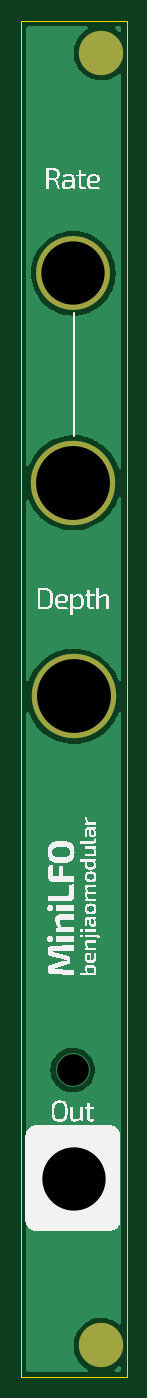
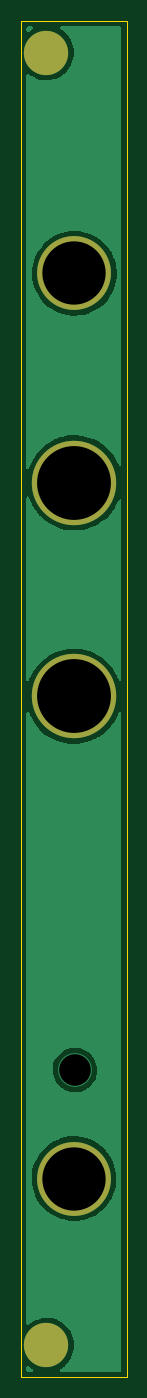
Circuit board: 11 layer files. Board 10.0 x 128.5 mm.
- bottom_copper: MiniLFO v1.0 - Front-B_Cu.gbr (24784 bytes)
- bottom_mask: MiniLFO v1.0 - Front-B_Mask.gbr (884 bytes)
- paste: MiniLFO v1.0 - Front-B_Paste.gbr (495 bytes)
- bottom_silk: MiniLFO v1.0 - Front-B_Silkscreen.gbr (496 bytes)
- outline: MiniLFO v1.0 - Front-Edge_Cuts.gbr (729 bytes)
- top_copper: MiniLFO v1.0 - Front-F_Cu.gbr (24784 bytes)
- top_mask: MiniLFO v1.0 - Front-F_Mask.gbr (884 bytes)
- paste: MiniLFO v1.0 - Front-F_Paste.gbr (495 bytes)
- top_silk: MiniLFO v1.0 - Front-F_Silkscreen.gbr (191858 bytes)
- drill: MiniLFO v1.0 - Front-NPTH.drl (313 bytes)
- drill: MiniLFO v1.0 - Front-PTH.drl (727 bytes)

=== bottom_copper: MiniLFO v1.0 - Front-B_Cu.gbr (24784 bytes, source omitted) ===
=== bottom_mask: MiniLFO v1.0 - Front-B_Mask.gbr ===
%TF.GenerationSoftware,KiCad,Pcbnew,6.0.11+dfsg-1~bpo11+1*%
%TF.CreationDate,2023-03-01T10:40:03+08:00*%
%TF.ProjectId,MiniLFO v1.0 - Front,4d696e69-4c46-44f2-9076-312e30202d20,rev?*%
%TF.SameCoordinates,Original*%
%TF.FileFunction,Soldermask,Bot*%
%TF.FilePolarity,Negative*%
%FSLAX46Y46*%
G04 Gerber Fmt 4.6, Leading zero omitted, Abs format (unit mm)*
G04 Created by KiCad (PCBNEW 6.0.11+dfsg-1~bpo11+1) date 2023-03-01 10:40:03*
%MOMM*%
%LPD*%
G01*
G04 APERTURE LIST*
%ADD10O,4.200000X4.200000*%
%ADD11C,7.000000*%
%ADD12C,8.000000*%
G04 APERTURE END LIST*
D10*
%TO.C,REF\u002A\u002A*%
X146600000Y-172500000D03*
X146600000Y-50000000D03*
%TD*%
D11*
%TO.C,REF\u002A\u002A*%
X143950000Y-70900000D03*
%TD*%
%TO.C,REF\u002A\u002A*%
X144000000Y-156700000D03*
%TD*%
D12*
%TO.C,REF\u002A\u002A*%
X144000000Y-111000000D03*
%TD*%
%TO.C,REF\u002A\u002A*%
X143950000Y-90750000D03*
%TD*%
M02*

=== paste: MiniLFO v1.0 - Front-B_Paste.gbr ===
%TF.GenerationSoftware,KiCad,Pcbnew,6.0.11+dfsg-1~bpo11+1*%
%TF.CreationDate,2023-03-01T10:40:02+08:00*%
%TF.ProjectId,MiniLFO v1.0 - Front,4d696e69-4c46-44f2-9076-312e30202d20,rev?*%
%TF.SameCoordinates,Original*%
%TF.FileFunction,Paste,Bot*%
%TF.FilePolarity,Positive*%
%FSLAX46Y46*%
G04 Gerber Fmt 4.6, Leading zero omitted, Abs format (unit mm)*
G04 Created by KiCad (PCBNEW 6.0.11+dfsg-1~bpo11+1) date 2023-03-01 10:40:02*
%MOMM*%
%LPD*%
G01*
G04 APERTURE LIST*
G04 APERTURE END LIST*
M02*

=== bottom_silk: MiniLFO v1.0 - Front-B_Silkscreen.gbr ===
%TF.GenerationSoftware,KiCad,Pcbnew,6.0.11+dfsg-1~bpo11+1*%
%TF.CreationDate,2023-03-01T10:40:03+08:00*%
%TF.ProjectId,MiniLFO v1.0 - Front,4d696e69-4c46-44f2-9076-312e30202d20,rev?*%
%TF.SameCoordinates,Original*%
%TF.FileFunction,Legend,Bot*%
%TF.FilePolarity,Positive*%
%FSLAX46Y46*%
G04 Gerber Fmt 4.6, Leading zero omitted, Abs format (unit mm)*
G04 Created by KiCad (PCBNEW 6.0.11+dfsg-1~bpo11+1) date 2023-03-01 10:40:03*
%MOMM*%
%LPD*%
G01*
G04 APERTURE LIST*
G04 APERTURE END LIST*
M02*

=== outline: MiniLFO v1.0 - Front-Edge_Cuts.gbr ===
%TF.GenerationSoftware,KiCad,Pcbnew,6.0.11+dfsg-1~bpo11+1*%
%TF.CreationDate,2023-03-01T10:40:03+08:00*%
%TF.ProjectId,MiniLFO v1.0 - Front,4d696e69-4c46-44f2-9076-312e30202d20,rev?*%
%TF.SameCoordinates,Original*%
%TF.FileFunction,Profile,NP*%
%FSLAX46Y46*%
G04 Gerber Fmt 4.6, Leading zero omitted, Abs format (unit mm)*
G04 Created by KiCad (PCBNEW 6.0.11+dfsg-1~bpo11+1) date 2023-03-01 10:40:03*
%MOMM*%
%LPD*%
G01*
G04 APERTURE LIST*
%TA.AperFunction,Profile*%
%ADD10C,0.100000*%
%TD*%
G04 APERTURE END LIST*
D10*
X149000000Y-47000000D02*
X139000000Y-47000000D01*
X149000000Y-175500000D02*
X149000000Y-47000000D01*
X139000000Y-175500000D02*
X149000000Y-175500000D01*
X139000000Y-47000000D02*
X139000000Y-175500000D01*
M02*

=== top_copper: MiniLFO v1.0 - Front-F_Cu.gbr (24784 bytes, source omitted) ===
=== top_mask: MiniLFO v1.0 - Front-F_Mask.gbr ===
%TF.GenerationSoftware,KiCad,Pcbnew,6.0.11+dfsg-1~bpo11+1*%
%TF.CreationDate,2023-03-01T10:40:03+08:00*%
%TF.ProjectId,MiniLFO v1.0 - Front,4d696e69-4c46-44f2-9076-312e30202d20,rev?*%
%TF.SameCoordinates,Original*%
%TF.FileFunction,Soldermask,Top*%
%TF.FilePolarity,Negative*%
%FSLAX46Y46*%
G04 Gerber Fmt 4.6, Leading zero omitted, Abs format (unit mm)*
G04 Created by KiCad (PCBNEW 6.0.11+dfsg-1~bpo11+1) date 2023-03-01 10:40:03*
%MOMM*%
%LPD*%
G01*
G04 APERTURE LIST*
%ADD10O,4.200000X4.200000*%
%ADD11C,7.000000*%
%ADD12C,8.000000*%
G04 APERTURE END LIST*
D10*
%TO.C,REF\u002A\u002A*%
X146600000Y-172500000D03*
X146600000Y-50000000D03*
%TD*%
D11*
%TO.C,REF\u002A\u002A*%
X143950000Y-70900000D03*
%TD*%
%TO.C,REF\u002A\u002A*%
X144000000Y-156700000D03*
%TD*%
D12*
%TO.C,REF\u002A\u002A*%
X144000000Y-111000000D03*
%TD*%
%TO.C,REF\u002A\u002A*%
X143950000Y-90750000D03*
%TD*%
M02*

=== paste: MiniLFO v1.0 - Front-F_Paste.gbr ===
%TF.GenerationSoftware,KiCad,Pcbnew,6.0.11+dfsg-1~bpo11+1*%
%TF.CreationDate,2023-03-01T10:40:02+08:00*%
%TF.ProjectId,MiniLFO v1.0 - Front,4d696e69-4c46-44f2-9076-312e30202d20,rev?*%
%TF.SameCoordinates,Original*%
%TF.FileFunction,Paste,Top*%
%TF.FilePolarity,Positive*%
%FSLAX46Y46*%
G04 Gerber Fmt 4.6, Leading zero omitted, Abs format (unit mm)*
G04 Created by KiCad (PCBNEW 6.0.11+dfsg-1~bpo11+1) date 2023-03-01 10:40:02*
%MOMM*%
%LPD*%
G01*
G04 APERTURE LIST*
G04 APERTURE END LIST*
M02*

=== top_silk: MiniLFO v1.0 - Front-F_Silkscreen.gbr (191858 bytes, source omitted) ===
=== drill: MiniLFO v1.0 - Front-NPTH.drl ===
M48
; DRILL file {KiCad 6.0.11+dfsg-1~bpo11+1} date Wednesday, 01 March, 2023 10:40:05 AM
; FORMAT={-:-/ absolute / inch / decimal}
; #@! TF.CreationDate,2023-03-01T10:40:05+08:00
; #@! TF.GenerationSoftware,Kicad,Pcbnew,6.0.11+dfsg-1~bpo11+1
; #@! TF.FileFunction,NonPlated,1,2,NPTH
FMAT,2
INCH
%
G90
G05
T0
M30

=== drill: MiniLFO v1.0 - Front-PTH.drl ===
M48
; DRILL file {KiCad 6.0.11+dfsg-1~bpo11+1} date Wednesday, 01 March, 2023 10:40:05 AM
; FORMAT={-:-/ absolute / inch / decimal}
; #@! TF.CreationDate,2023-03-01T10:40:05+08:00
; #@! TF.GenerationSoftware,Kicad,Pcbnew,6.0.11+dfsg-1~bpo11+1
; #@! TF.FileFunction,Plated,1,2,PTH
FMAT,2
INCH
; #@! TA.AperFunction,Plated,PTH,ViaDrill
T1C0.1181
; #@! TA.AperFunction,Plated,PTH,ComponentDrill
T2C0.1260
; #@! TA.AperFunction,Plated,PTH,ComponentDrill
T3C0.2362
; #@! TA.AperFunction,Plated,PTH,ComponentDrill
T4C0.2756
%
G90
G05
T1
X5.6654Y-5.7638
T3
X5.6673Y-2.7913
X5.6693Y-6.1693
T4
X5.6673Y-3.5728
X5.6693Y-4.3701
T2
G00X5.7717Y-1.9685
M15
G01X5.7717Y-1.9685
M16
G05
G00X5.7717Y-6.7913
M15
G01X5.7717Y-6.7913
M16
G05
T0
M30

